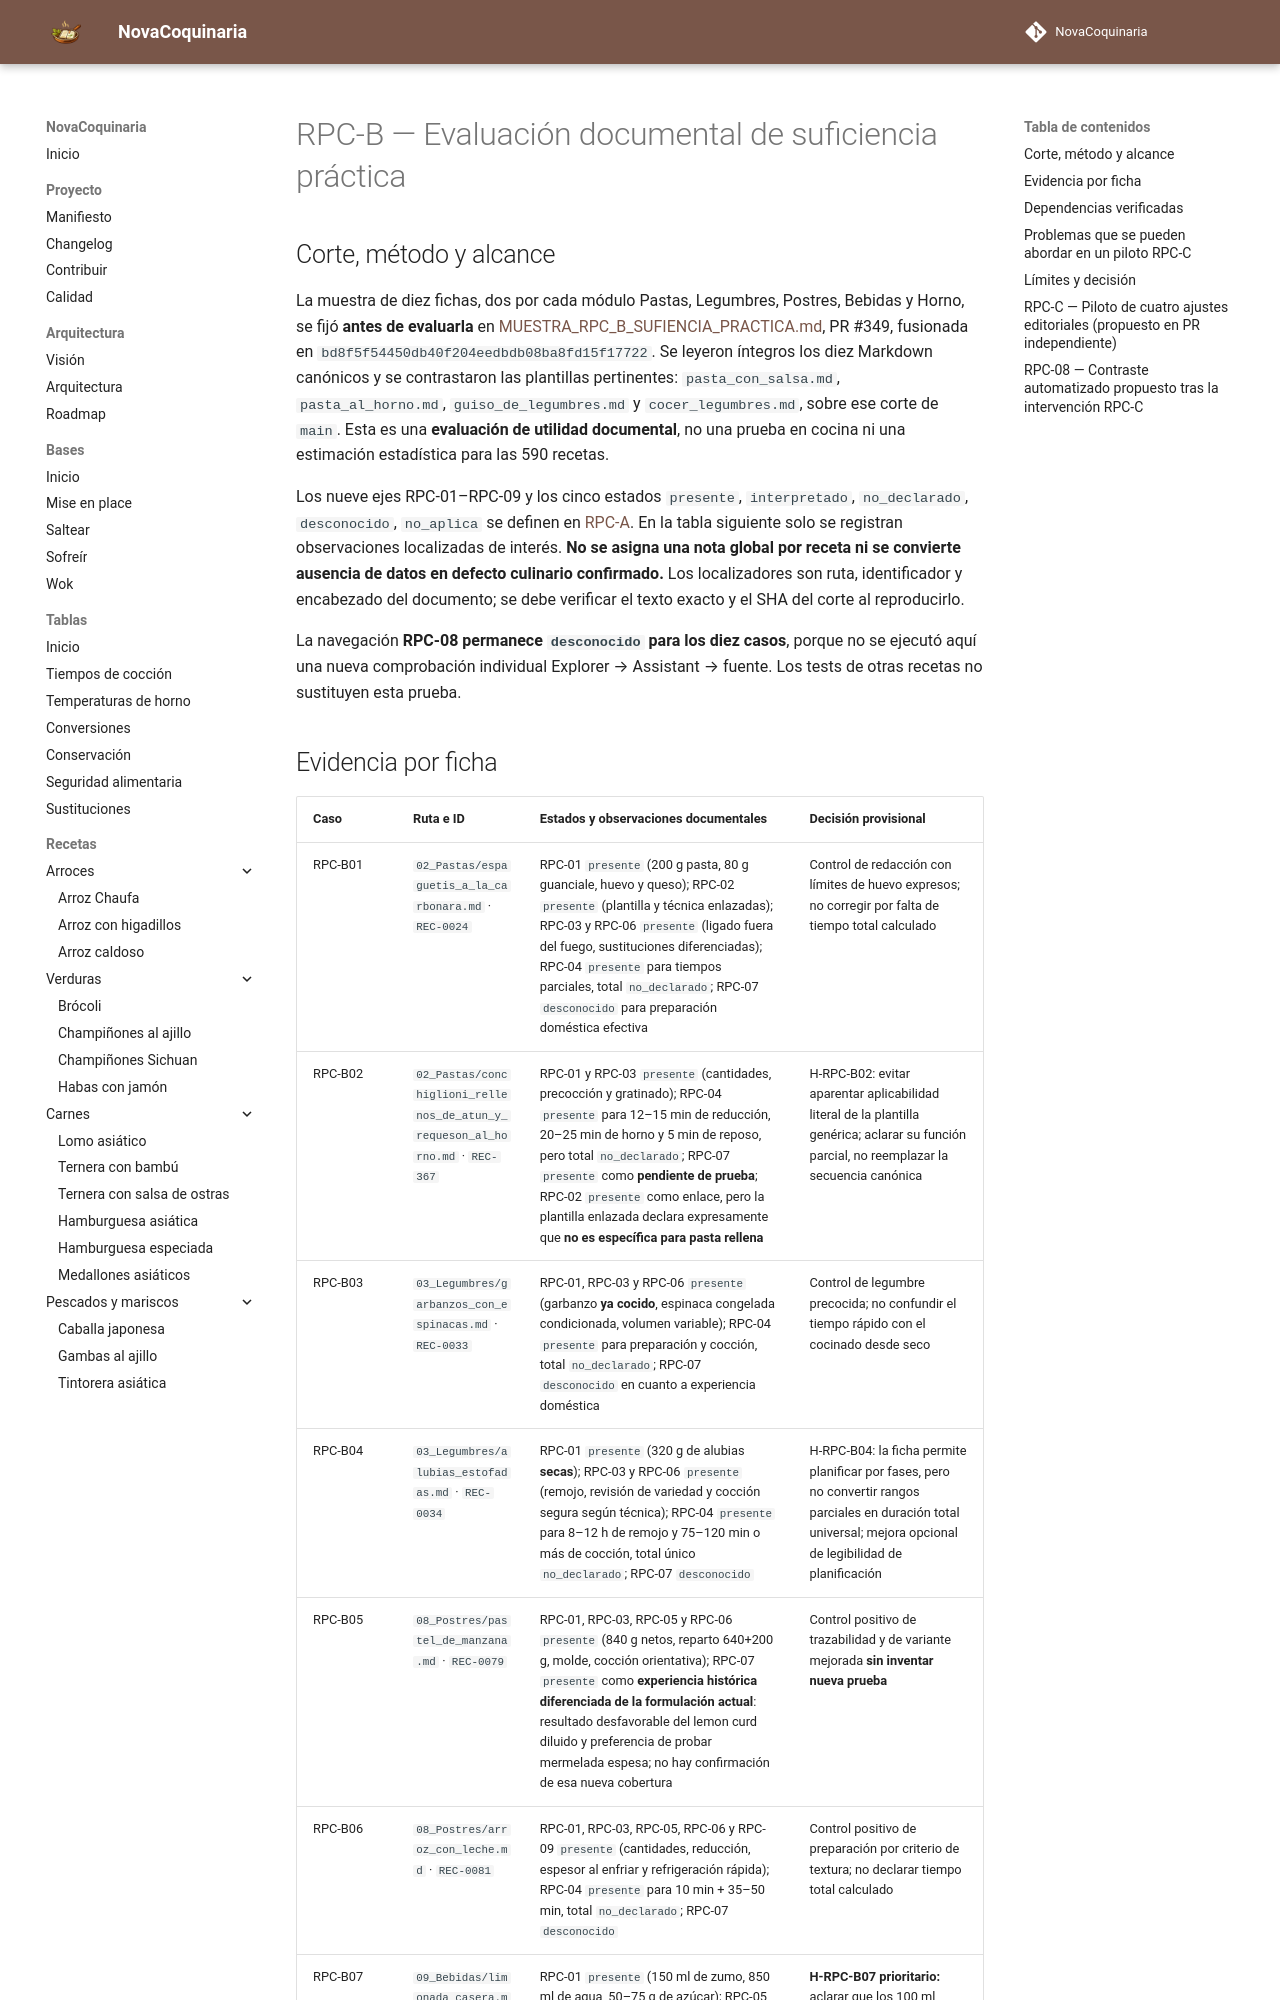

repository: fran-eliot/NovaCoquinaria · page: docs/management/EVALUACION_RPC_B_SUFIENCIA_PRACTICA.html · generator: mkdocs

---
id: DOC-RPC-B-EVALUACION-2026
titulo: Recipe Practical Completeness — evaluación documental RPC-B
tipo: gestion
version: 0.1.0
estado: evaluacion-documental-dirigida
ultima_revision: 2026-11-22
---

# RPC-B — Evaluación documental de suficiencia práctica

## Corte, método y alcance

La muestra de diez fichas, dos por cada módulo Pastas, Legumbres, Postres, Bebidas y Horno, se fijó **antes de evaluarla** en [MUESTRA_RPC_B_SUFIENCIA_PRACTICA.md](./MUESTRA_RPC_B_SUFIENCIA_PRACTICA.md), PR #349, fusionada en `bd8f5f54450db40f204eedbdb08ba8fd15f17722`. Se leyeron íntegros los diez Markdown canónicos y se contrastaron las plantillas pertinentes: `pasta_con_salsa.md`, `pasta_al_horno.md`, `guiso_de_legumbres.md` y `cocer_legumbres.md`, sobre ese corte de `main`. Esta es una **evaluación de utilidad documental**, no una prueba en cocina ni una estimación estadística para las 590 recetas.

Los nueve ejes RPC-01–RPC-09 y los cinco estados `presente`, `interpretado`, `no_declarado`, `desconocido`, `no_aplica` se definen en [RPC-A](./DIAGNOSTICO_RECIPE_PRACTICAL_COMPLETENESS.md). En la tabla siguiente solo se registran observaciones localizadas de interés. **No se asigna una nota global por receta ni se convierte ausencia de datos en defecto culinario confirmado.** Los localizadores son ruta, identificador y encabezado del documento; se debe verificar el texto exacto y el SHA del corte al reproducirlo.

La navegación **RPC-08 permanece `desconocido` para los diez casos**, porque no se ejecutó aquí una nueva comprobación individual Explorer → Assistant → fuente. Los tests de otras recetas no sustituyen esta prueba.
